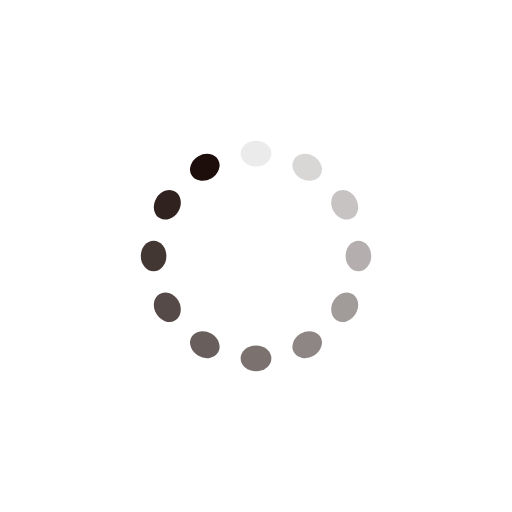
t = 0.00 s
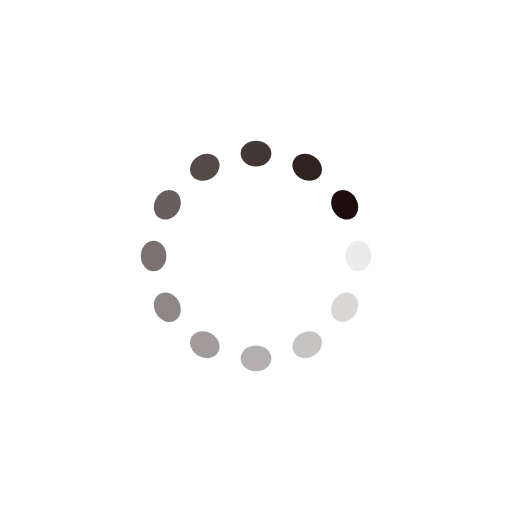
t = 0.32 s
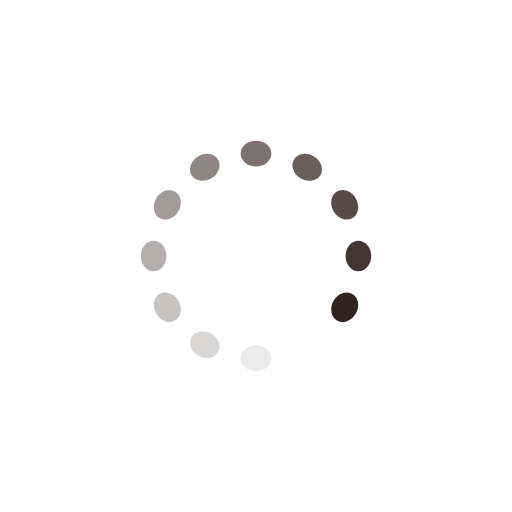
t = 0.64 s
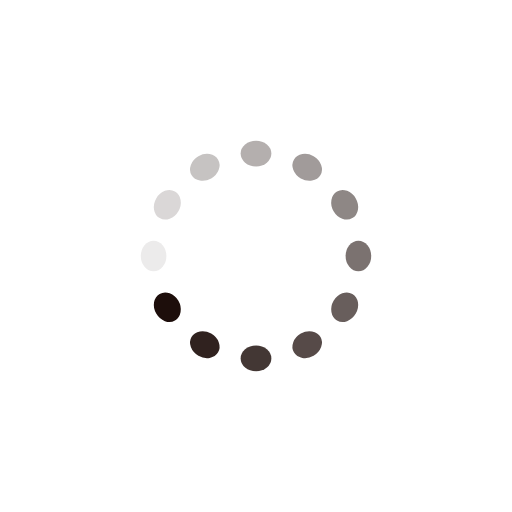
t = 0.96 s

The animated SVG that drew these frames (rendered in a browser with its animation timeline set to each time). Animation: 12 SMIL elements (animate=12); one cycle of 1.28 s, repeats indefinitely.

<?xml version="1.0" encoding="utf-8"?>
<svg xmlns="http://www.w3.org/2000/svg" xmlns:xlink="http://www.w3.org/1999/xlink" style="margin: auto; background: none; display: block; shape-rendering: auto;" width="200px" height="200px" viewBox="0 0 100 100" preserveAspectRatio="xMidYMid">
<g transform="rotate(0 50 50)">
  <rect x="47" y="27.5" rx="3" ry="2.5" width="6" height="5" fill="#1d0e0b">
    <animate attributeName="opacity" values="1;0" keyTimes="0;1" dur="1.282051282051282s" begin="-1.1752136752136753s" repeatCount="indefinite"></animate>
  </rect>
</g><g transform="rotate(30 50 50)">
  <rect x="47" y="27.5" rx="3" ry="2.5" width="6" height="5" fill="#1d0e0b">
    <animate attributeName="opacity" values="1;0" keyTimes="0;1" dur="1.282051282051282s" begin="-1.0683760683760684s" repeatCount="indefinite"></animate>
  </rect>
</g><g transform="rotate(60 50 50)">
  <rect x="47" y="27.5" rx="3" ry="2.5" width="6" height="5" fill="#1d0e0b">
    <animate attributeName="opacity" values="1;0" keyTimes="0;1" dur="1.282051282051282s" begin="-0.9615384615384616s" repeatCount="indefinite"></animate>
  </rect>
</g><g transform="rotate(90 50 50)">
  <rect x="47" y="27.5" rx="3" ry="2.5" width="6" height="5" fill="#1d0e0b">
    <animate attributeName="opacity" values="1;0" keyTimes="0;1" dur="1.282051282051282s" begin="-0.8547008547008548s" repeatCount="indefinite"></animate>
  </rect>
</g><g transform="rotate(120 50 50)">
  <rect x="47" y="27.5" rx="3" ry="2.5" width="6" height="5" fill="#1d0e0b">
    <animate attributeName="opacity" values="1;0" keyTimes="0;1" dur="1.282051282051282s" begin="-0.7478632478632479s" repeatCount="indefinite"></animate>
  </rect>
</g><g transform="rotate(150 50 50)">
  <rect x="47" y="27.5" rx="3" ry="2.5" width="6" height="5" fill="#1d0e0b">
    <animate attributeName="opacity" values="1;0" keyTimes="0;1" dur="1.282051282051282s" begin="-0.6410256410256411s" repeatCount="indefinite"></animate>
  </rect>
</g><g transform="rotate(180 50 50)">
  <rect x="47" y="27.5" rx="3" ry="2.5" width="6" height="5" fill="#1d0e0b">
    <animate attributeName="opacity" values="1;0" keyTimes="0;1" dur="1.282051282051282s" begin="-0.5341880341880342s" repeatCount="indefinite"></animate>
  </rect>
</g><g transform="rotate(210 50 50)">
  <rect x="47" y="27.5" rx="3" ry="2.5" width="6" height="5" fill="#1d0e0b">
    <animate attributeName="opacity" values="1;0" keyTimes="0;1" dur="1.282051282051282s" begin="-0.4273504273504274s" repeatCount="indefinite"></animate>
  </rect>
</g><g transform="rotate(240 50 50)">
  <rect x="47" y="27.5" rx="3" ry="2.5" width="6" height="5" fill="#1d0e0b">
    <animate attributeName="opacity" values="1;0" keyTimes="0;1" dur="1.282051282051282s" begin="-0.32051282051282054s" repeatCount="indefinite"></animate>
  </rect>
</g><g transform="rotate(270 50 50)">
  <rect x="47" y="27.5" rx="3" ry="2.5" width="6" height="5" fill="#1d0e0b">
    <animate attributeName="opacity" values="1;0" keyTimes="0;1" dur="1.282051282051282s" begin="-0.2136752136752137s" repeatCount="indefinite"></animate>
  </rect>
</g><g transform="rotate(300 50 50)">
  <rect x="47" y="27.5" rx="3" ry="2.5" width="6" height="5" fill="#1d0e0b">
    <animate attributeName="opacity" values="1;0" keyTimes="0;1" dur="1.282051282051282s" begin="-0.10683760683760685s" repeatCount="indefinite"></animate>
  </rect>
</g><g transform="rotate(330 50 50)">
  <rect x="47" y="27.5" rx="3" ry="2.5" width="6" height="5" fill="#1d0e0b">
    <animate attributeName="opacity" values="1;0" keyTimes="0;1" dur="1.282051282051282s" begin="0s" repeatCount="indefinite"></animate>
  </rect>
</g>
<!-- [ldio] generated by https://loading.io/ --></svg>